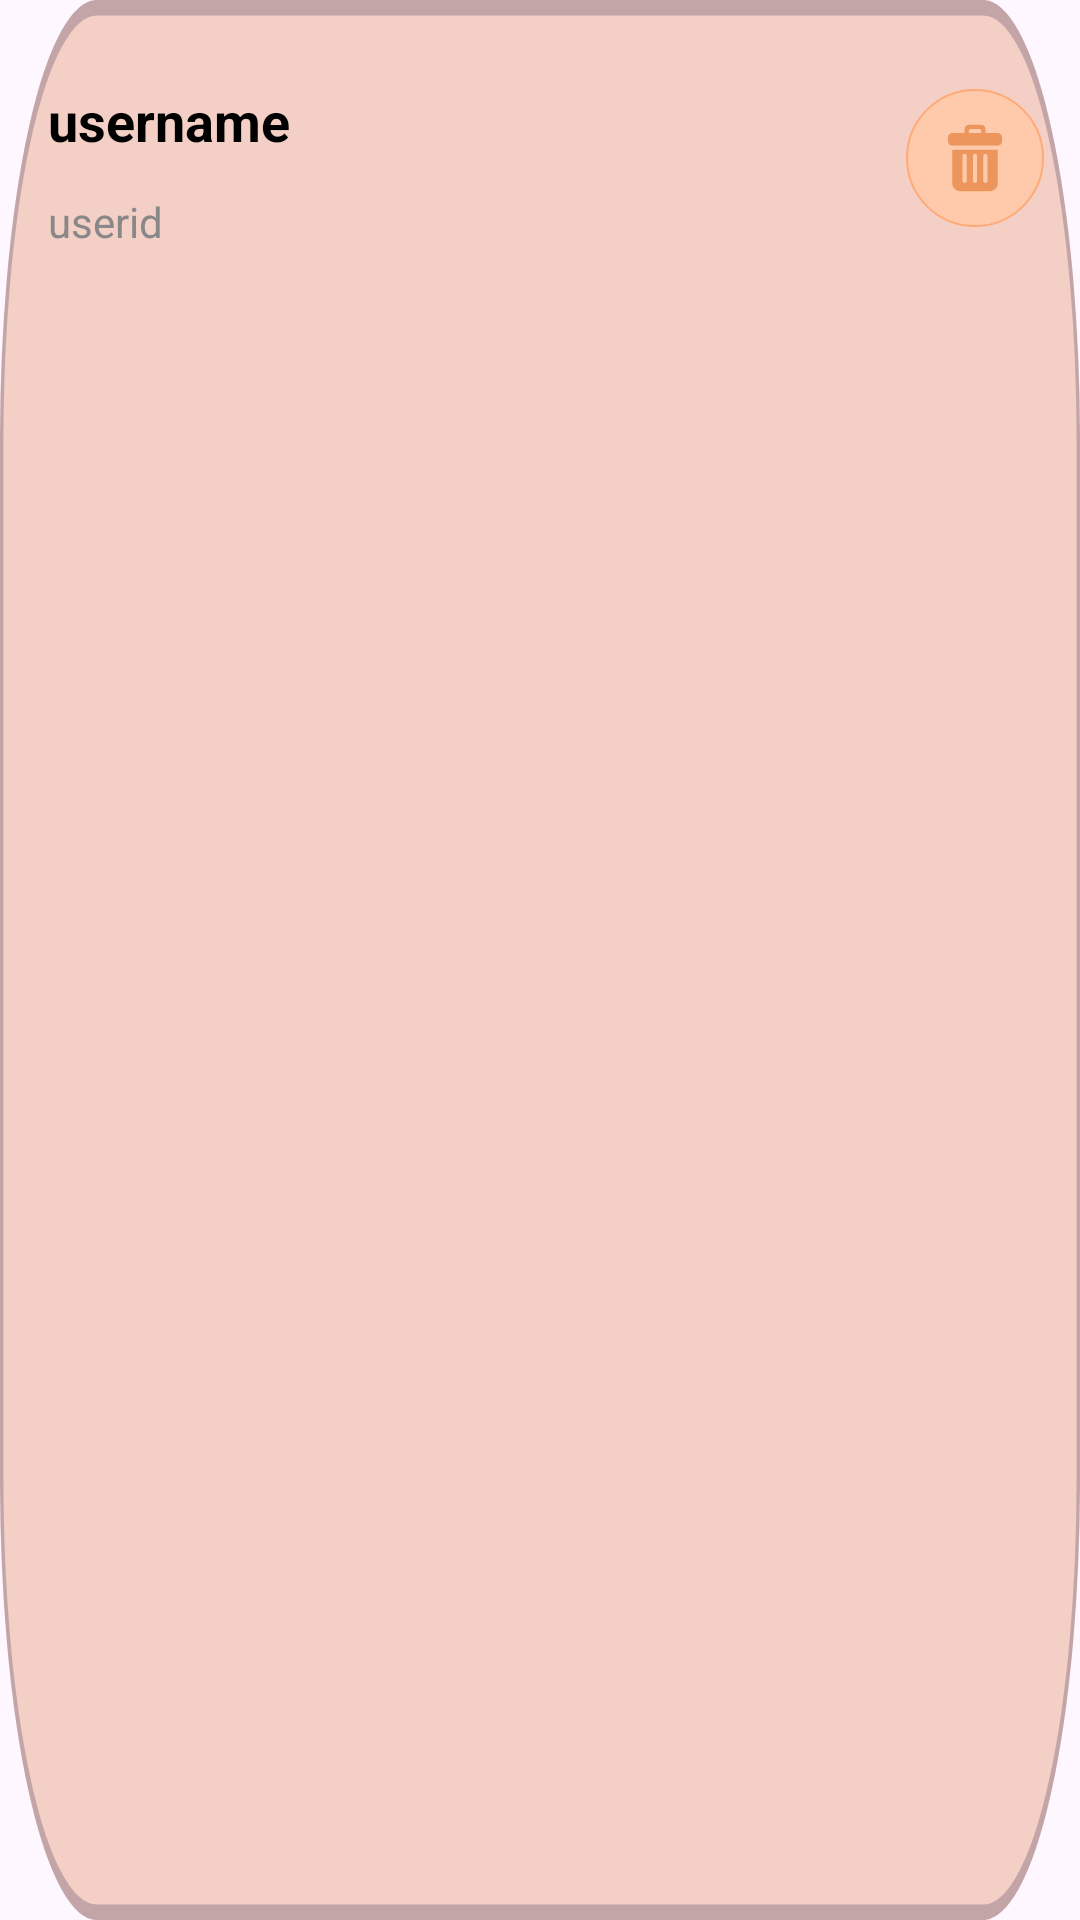

Android layout source for this screen:
<!-- AndroidManifest.xml: application theme Theme.Pilly -->
<!-- res/layout/useritem.xml -->
<?xml version="1.0" encoding="utf-8"?>
<androidx.cardview.widget.CardView xmlns:android="http://schemas.android.com/apk/res/android"
    xmlns:app="http://schemas.android.com/apk/res-auto"
    android:layout_width="match_parent"
    app:cardBackgroundColor="@android:color/transparent"
    android:layout_margin="8dp"
    android:layout_height="wrap_content"
    android:background="@android:color/transparent"
    android:backgroundTint="@null"
    app:cardElevation="0dp">

    <LinearLayout
        android:layout_width="match_parent"
        android:layout_height="match_parent"
        android:background="@drawable/carduser"
        android:orientation="horizontal">

        <LinearLayout
            android:layout_width="0dp"
            android:layout_height="105dp"
            android:layout_weight="1"
            android:orientation="vertical"
            android:padding="16dp">


            <TextView
                android:id="@+id/nameText"
                android:layout_width="159dp"
                android:layout_height="wrap_content"
                android:layout_marginTop="12sp"
                android:text="username"
                android:textColor="@android:color/black"
                android:textSize="18sp"
                android:textStyle="bold" />
            <Space
                android:layout_width="3dp"
                android:layout_height="12dp"
                 />

            <TextView
                android:id="@+id/idText"
                android:layout_width="wrap_content"
                android:layout_height="wrap_content"
                android:text="userid"
                android:textColor="#888"
                android:textSize="14sp" />
        </LinearLayout>

        <ImageButton
            android:id="@+id/mainpage_deleteuser"
            android:layout_width="70dp"
            android:layout_height="70dp"
            android:layout_marginTop="17.5dp"
            android:contentDescription="delete user"

            android:scaleType="fitCenter"
            app:srcCompat="@drawable/deleteuser" />

    </LinearLayout>

</androidx.cardview.widget.CardView>
<!-- resources referenced by this layout -->
<resources>
  <!-- drawable carduser (drawable) -->
  <vector xmlns:android="http://schemas.android.com/apk/res/android"
      android:width="178.93dp"
      android:height="70.09dp"
      android:viewportWidth="178.93"
      android:viewportHeight="70.09">
    <path
        android:pathData="M16.11,0.28L162.83,0.28A15.82,15.82 0,0 1,178.65 16.11L178.65,53.98A15.82,15.82 0,0 1,162.83 69.81L16.11,69.81A15.82,15.82 0,0 1,0.28 53.98L0.28,16.11A15.82,15.82 0,0 1,16.11 0.28z"
        android:strokeWidth="0.565"
        android:fillColor="#f3cfc6"
        android:strokeColor="#c4a5a7"/>
  </vector>
  <!-- drawable deleteuser (drawable) -->
  <vector xmlns:android="http://schemas.android.com/apk/res/android"
      android:width="32.39dp"
      android:height="32.39dp"
      android:viewportWidth="32.39"
      android:viewportHeight="32.39">
    <path
        android:pathData="M16.195,16.195m-15.963,0a15.963,15.963 0,1 1,31.926 0a15.963,15.963 0,1 1,-31.926 0"
        android:strokeWidth="0.464338"
        android:fillColor="#ffcaab"
        android:strokeColor="#ffaa76"/>
    <path
        android:pathData="m13.268,15.707c0,-0.269 0.219,-0.488 0.488,-0.488 0.269,0 0.488,0.219 0.488,0.488l0,5.854c0,0.27 -0.219,0.488 -0.488,0.488 -0.269,0 -0.488,-0.218 -0.488,-0.488zM15.707,15.707c0,-0.269 0.219,-0.488 0.488,-0.488 0.269,0 0.488,0.219 0.488,0.488l0,5.854c0,0.27 -0.219,0.488 -0.488,0.488 -0.269,0 -0.488,-0.218 -0.488,-0.488zM18.146,15.707c0,-0.269 0.219,-0.488 0.488,-0.488 0.269,0 0.488,0.219 0.488,0.488l0,5.854c0,0.27 -0.219,0.488 -0.488,0.488 -0.269,0 -0.488,-0.218 -0.488,-0.488zM10.829,22.049c0,1.078 0.874,1.951 1.951,1.951l6.83,0c1.078,0 1.951,-0.874 1.951,-1.951l0,-7.805l-10.732,0zM17.658,10.341l-2.927,0l0,-0.488c0,-0.27 0.219,-0.488 0.488,-0.488l1.951,0c0.269,0 0.488,0.218 0.488,0.488zM21.561,10.341l-2.927,0l0,-0.976c0,-0.539 -0.437,-0.976 -0.976,-0.976l-2.927,0c-0.539,0 -0.976,0.437 -0.976,0.976l0,0.976l-2.927,0c-0.539,0 -0.976,0.437 -0.976,0.976l0,0.976c0,0.539 0.437,0.975 0.975,0.976l10.734,0c0.538,-0 0.975,-0.437 0.975,-0.976l0,-0.976c0,-0.539 -0.437,-0.976 -0.976,-0.976z"
        android:strokeWidth="0.488"
        android:fillColor="#ec965d"
        android:fillType="evenOdd"
        android:strokeColor="#00000000"/>
  </vector>
  <style name="Theme.Pilly" parent="Base.Theme.Pilly" />
  <style name="Base.Theme.Pilly" parent="Theme.Material3.DayNight.NoActionBar">
          <item name="colorButtonNormal">@android:color/transparent</item>
          <item name="colorControlHighlight">@android:color/transparent</item>
  
          
          
      </style>
</resources>
